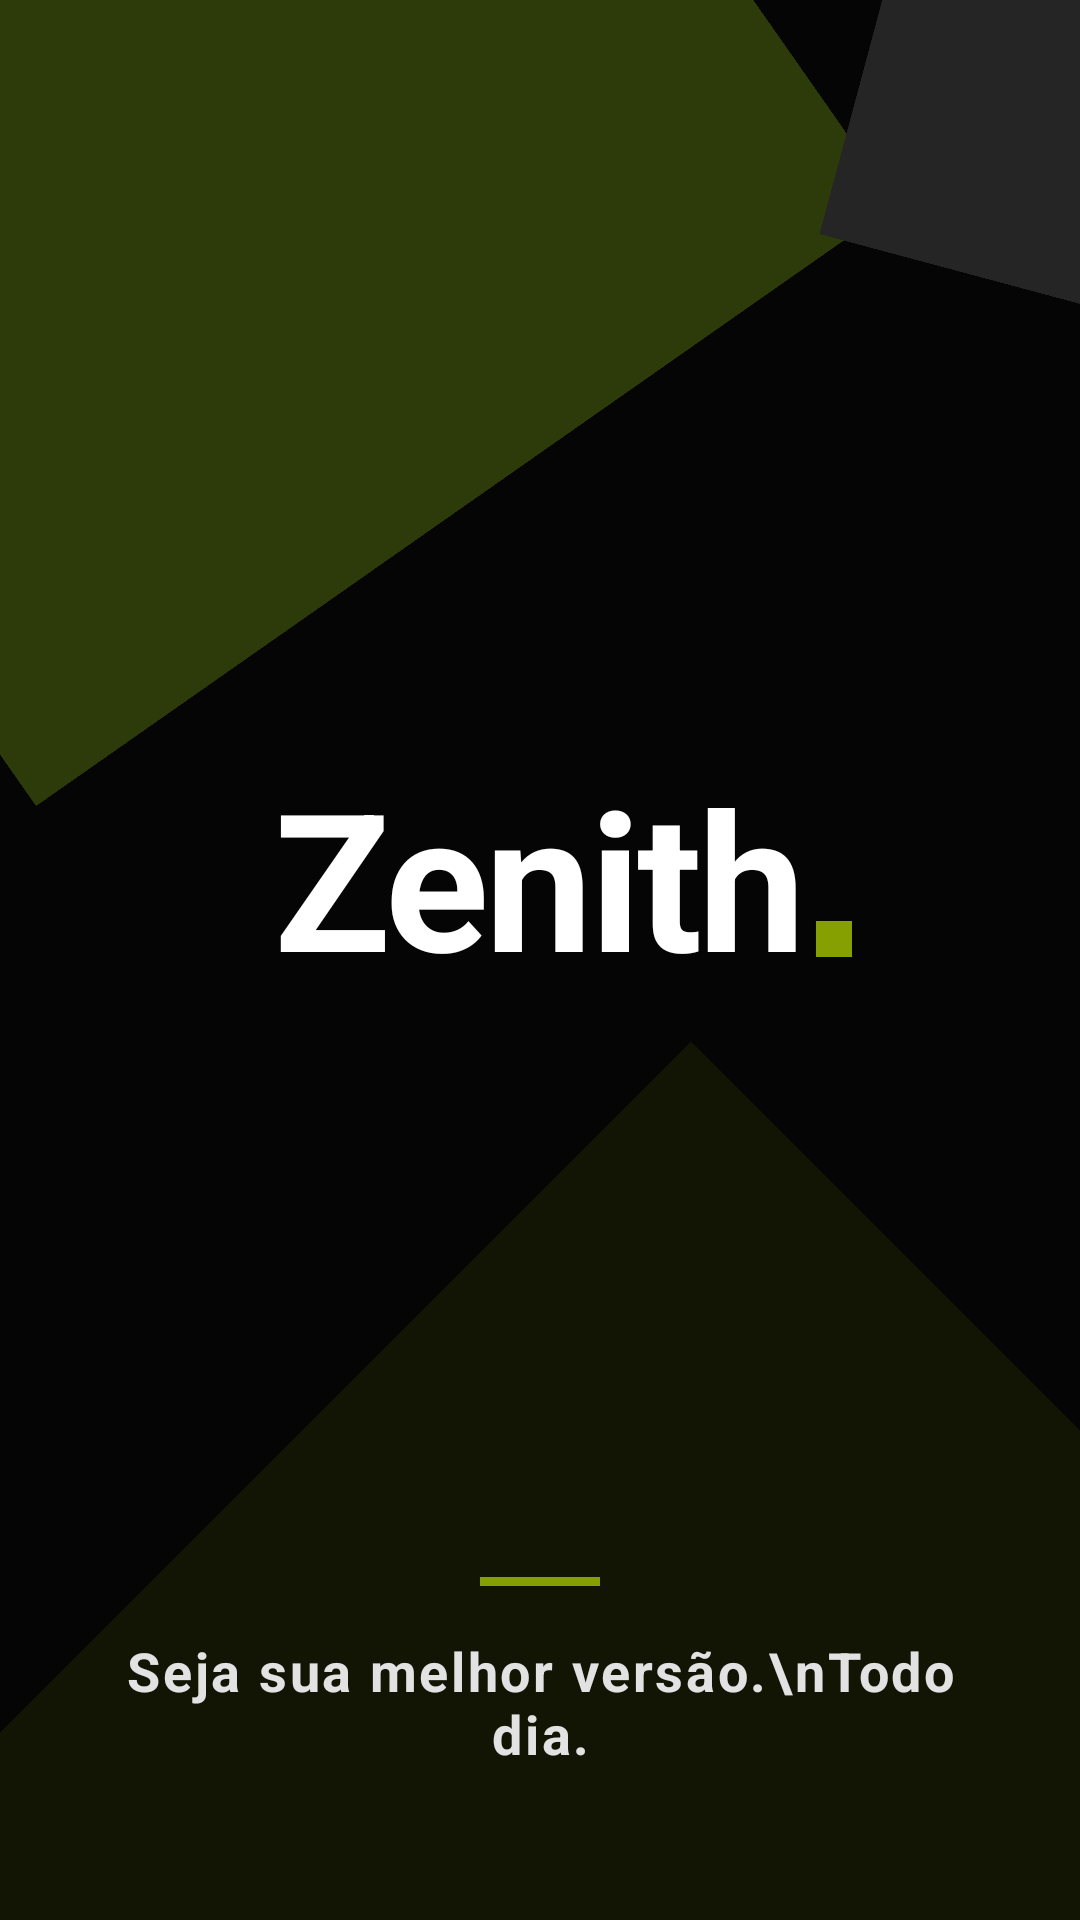

Produce the Android XML layout that renders to this screen, including the resource entries it uses.
<!-- AndroidManifest.xml: application theme Theme.ZenithApp -->
<!-- res/layout/activity_main.xml -->
<?xml version="1.0" encoding="utf-8"?>
<androidx.constraintlayout.widget.ConstraintLayout xmlns:android="http://schemas.android.com/apk/res/android"
    xmlns:app="http://schemas.android.com/apk/res-auto"
    xmlns:tools="http://schemas.android.com/tools"
    android:id="@+id/main"
    android:layout_width="match_parent"
    android:layout_height="match_parent"
    android:background="#050505"
    tools:context=".MainActivity">

    

    
    <View
        android:layout_width="350dp"
        android:layout_height="350dp"
        android:background="#2D3A0A"
        android:rotation="-35"
        android:translationX="-120dp"
        android:translationY="-150dp"
        app:layout_constraintStart_toStartOf="parent"
        app:layout_constraintTop_toTopOf="parent" />

    
    <View
        android:layout_width="400dp"
        android:layout_height="400dp"
        android:background="#1A85A000"
        android:rotation="45"
        android:translationX="70dp"
        android:translationY="190dp"
        app:layout_constraintBottom_toBottomOf="parent"
        app:layout_constraintEnd_toEndOf="parent" />

    
    <View
        android:layout_width="150dp"
        android:layout_height="150dp"
        android:background="#252525"
        android:rotation="15"
        android:translationX="80dp"
        android:translationY="-50dp"
        app:layout_constraintEnd_toEndOf="parent"
        app:layout_constraintTop_toTopOf="parent" />

    
    
    <TextView
        android:id="@+id/tvLogo"
        android:layout_width="wrap_content"
        android:layout_height="wrap_content"
        android:text="Zenith"
        android:textColor="#FFFFFF"
        android:textSize="64sp"
        android:textStyle="bold"
        android:letterSpacing="-0.02"
        app:layout_constraintBottom_toBottomOf="parent"
        app:layout_constraintEnd_toEndOf="parent"
        app:layout_constraintStart_toStartOf="parent"
        app:layout_constraintTop_toTopOf="parent"
        app:layout_constraintVertical_bias="0.45" />

    
    <View
        android:layout_width="12dp"
        android:layout_height="12dp"
        android:layout_marginStart="4dp"
        android:layout_marginBottom="16dp"
        android:background="#85A000"
        app:layout_constraintBottom_toBottomOf="@+id/tvLogo"
        app:layout_constraintStart_toEndOf="@+id/tvLogo" />

    
    <TextView
        android:id="@+id/tvQuote"
        android:layout_width="0dp"
        android:layout_height="wrap_content"
        android:layout_marginStart="32dp"
        android:layout_marginEnd="32dp"
        android:layout_marginBottom="50dp"
        android:text="Seja sua melhor versão.\nTodo dia."
        android:textAlignment="center"
        android:textColor="#E2E2E2"
        android:textSize="18sp"
        android:textStyle="bold"
        android:letterSpacing="0.05"
        app:layout_constraintBottom_toBottomOf="parent"
        app:layout_constraintEnd_toEndOf="parent"
        app:layout_constraintStart_toStartOf="parent" />

    
    <View
        android:layout_width="40dp"
        android:layout_height="3dp"
        android:layout_marginBottom="16dp"
        android:background="#85A000"
        app:layout_constraintBottom_toTopOf="@+id/tvQuote"
        app:layout_constraintEnd_toEndOf="parent"
        app:layout_constraintStart_toStartOf="parent" />

</androidx.constraintlayout.widget.ConstraintLayout>
<!-- resources referenced by this layout -->
<resources>
  <style name="Theme.ZenithApp" parent="Base.Theme.ZenithApp" />
  <style name="Base.Theme.ZenithApp" parent="Theme.Material3.DayNight.NoActionBar">
          
          
      </style>
</resources>
